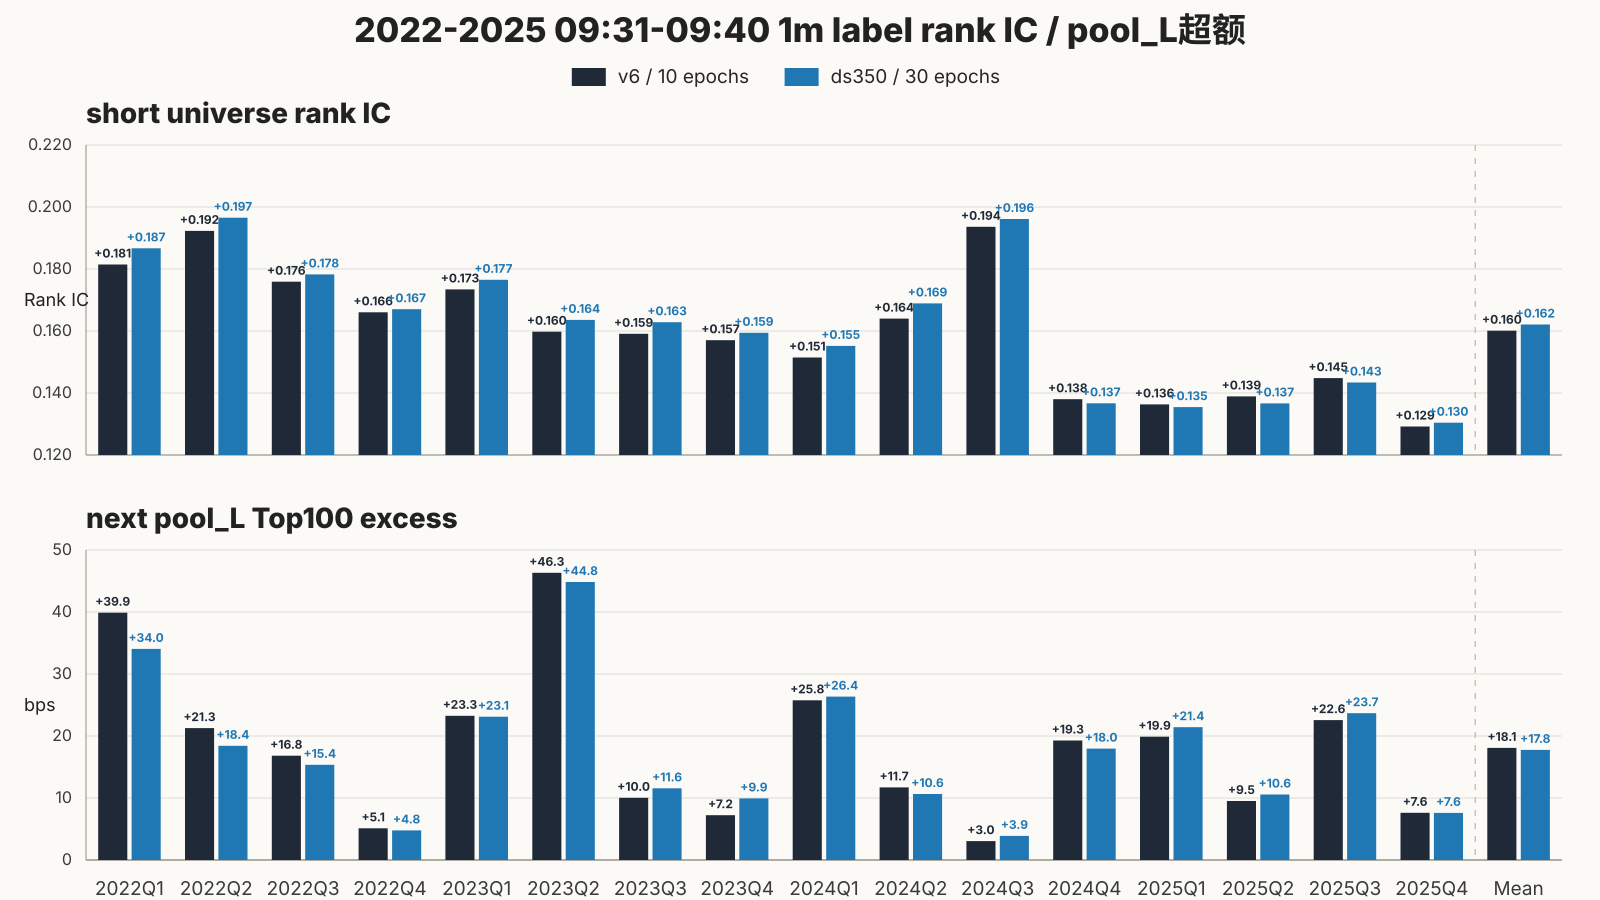

Values plotted in this chart, from the file beside it:
test_month, variant, pool, pool_label, short_rank_ic, next_internal_excess_bps
2022Q1, v6 / 10 epochs, baseline, v6 / 10 epochs, 0.1814, 39.88
2022Q1, ds350 / 30 epochs, current, ds350 / 30 epochs, 0.1867, 34.04
2022Q2, v6 / 10 epochs, baseline, v6 / 10 epochs, 0.1923, 21.27
2022Q2, ds350 / 30 epochs, current, ds350 / 30 epochs, 0.1965, 18.42
2022Q3, v6 / 10 epochs, baseline, v6 / 10 epochs, 0.1759, 16.82
2022Q3, ds350 / 30 epochs, current, ds350 / 30 epochs, 0.1783, 15.35
2022Q4, v6 / 10 epochs, baseline, v6 / 10 epochs, 0.166, 5.12
2022Q4, ds350 / 30 epochs, current, ds350 / 30 epochs, 0.167, 4.777
2023Q1, v6 / 10 epochs, baseline, v6 / 10 epochs, 0.1734, 23.26
2023Q1, ds350 / 30 epochs, current, ds350 / 30 epochs, 0.1765, 23.11
2023Q2, v6 / 10 epochs, baseline, v6 / 10 epochs, 0.1598, 46.32
2023Q2, ds350 / 30 epochs, current, ds350 / 30 epochs, 0.1636, 44.83
2023Q3, v6 / 10 epochs, baseline, v6 / 10 epochs, 0.1591, 10.04
2023Q3, ds350 / 30 epochs, current, ds350 / 30 epochs, 0.1629, 11.57
2023Q4, v6 / 10 epochs, baseline, v6 / 10 epochs, 0.157, 7.227
2023Q4, ds350 / 30 epochs, current, ds350 / 30 epochs, 0.1594, 9.937
2024Q1, v6 / 10 epochs, baseline, v6 / 10 epochs, 0.1515, 25.75
2024Q1, ds350 / 30 epochs, current, ds350 / 30 epochs, 0.1552, 26.35
2024Q2, v6 / 10 epochs, baseline, v6 / 10 epochs, 0.164, 11.7
2024Q2, ds350 / 30 epochs, current, ds350 / 30 epochs, 0.1689, 10.64
2024Q3, v6 / 10 epochs, baseline, v6 / 10 epochs, 0.1936, 3.042
2024Q3, ds350 / 30 epochs, current, ds350 / 30 epochs, 0.1961, 3.892
2024Q4, v6 / 10 epochs, baseline, v6 / 10 epochs, 0.138, 19.28
2024Q4, ds350 / 30 epochs, current, ds350 / 30 epochs, 0.1367, 17.97
2025Q1, v6 / 10 epochs, baseline, v6 / 10 epochs, 0.1363, 19.88
2025Q1, ds350 / 30 epochs, current, ds350 / 30 epochs, 0.1355, 21.42
2025Q2, v6 / 10 epochs, baseline, v6 / 10 epochs, 0.1389, 9.52
2025Q2, ds350 / 30 epochs, current, ds350 / 30 epochs, 0.1366, 10.57
2025Q3, v6 / 10 epochs, baseline, v6 / 10 epochs, 0.1448, 22.56
2025Q3, ds350 / 30 epochs, current, ds350 / 30 epochs, 0.1434, 23.68
2025Q4, v6 / 10 epochs, baseline, v6 / 10 epochs, 0.1292, 7.619
2025Q4, ds350 / 30 epochs, current, ds350 / 30 epochs, 0.1304, 7.597
Mean, v6 / 10 epochs, baseline, v6 / 10 epochs, 0.1601, 18.08
Mean, ds350 / 30 epochs, current, ds350 / 30 epochs, 0.1621, 17.76
